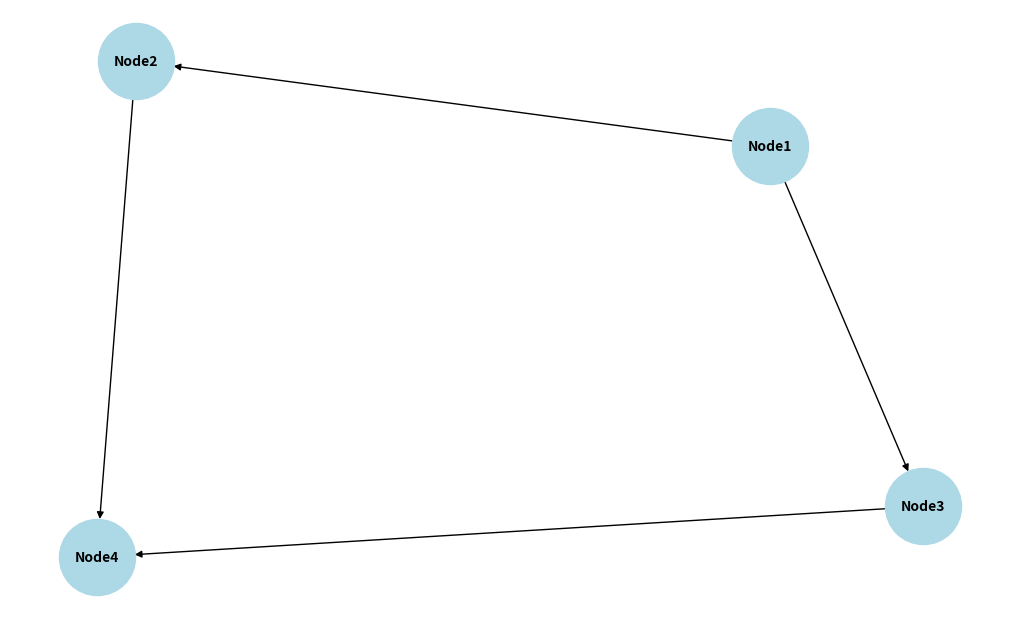

This chart was generated by the following Python code:
import matplotlib.pyplot as plt
import networkx as nx


class ScenarioConfig:
    def __init__(self):
        self.graph = nx.DiGraph()  # Create a directed graph

    def add_node(self, node):
        """Add a node to the graph."""
        self.graph.add_node(node)

    def add_edge(self, from_node, to_node):
        """Add an edge between two nodes."""
        self.graph.add_edge(from_node, to_node)

    def export_graph_as_image(self, file_path):
        """Export the graph as an image."""
        plt.figure(figsize=(10, 6))
        pos = nx.spring_layout(self.graph)  # Positioning the nodes
        nx.draw(self.graph, pos, with_labels=True, node_size=3000, node_color='lightblue', font_size=10,
                font_weight='bold')

        # Save the graph as an image
        plt.savefig(file_path)
        plt.close()  # Close the plot to avoid display
        print(f"Graph exported as image: {file_path}")


if __name__ == "__main__":
    config = ScenarioConfig()

    # Add vertices (nodes)
    config.add_node("Node1")
    config.add_node("Node2")
    config.add_node("Node3")
    config.add_node("Node4")

    # Add edges (connections)
    config.add_edge("Node1", "Node2")
    config.add_edge("Node1", "Node3")
    config.add_edge("Node2", "Node4")
    config.add_edge("Node3", "Node4")

    # Export the graph as an image
    config.export_graph_as_image("scenario_graph.png")
